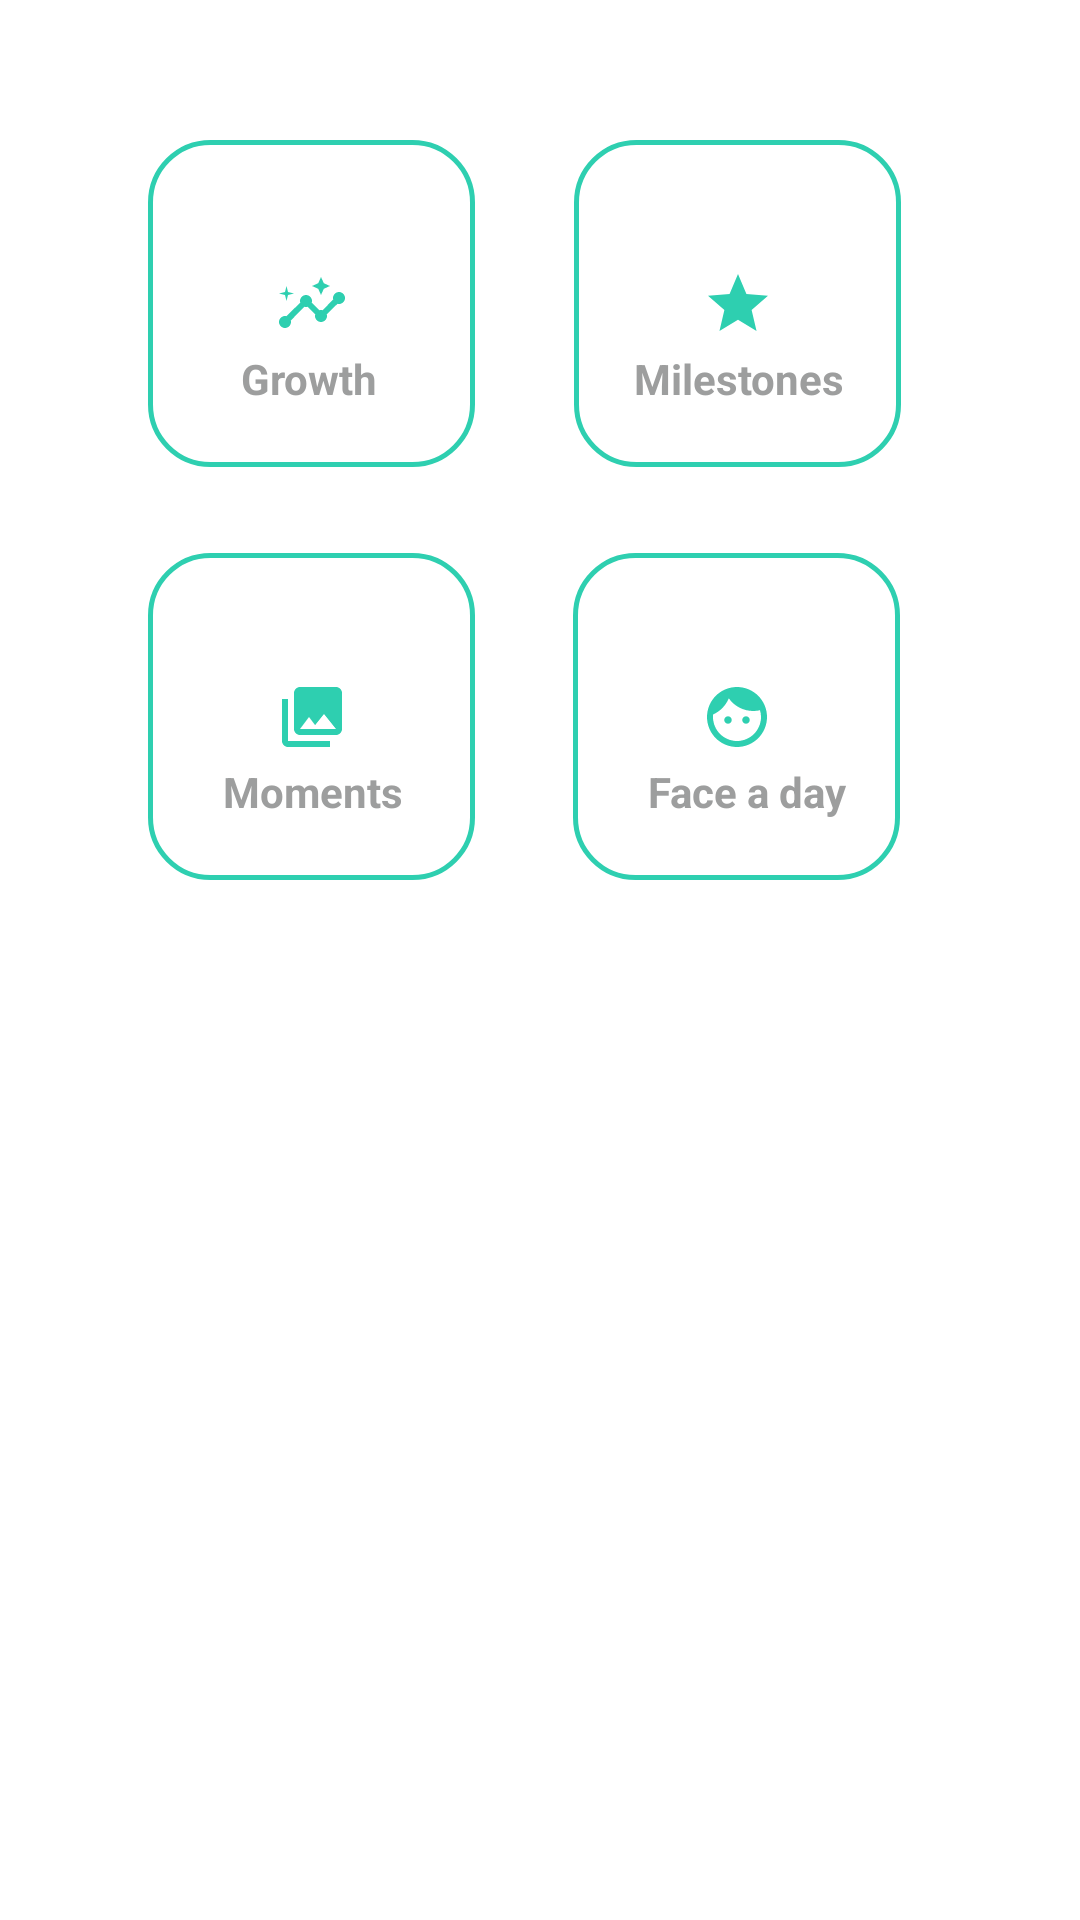

Write the Android layout XML for this screen, with the resource values it uses.
<!-- AndroidManifest.xml: application theme Theme.Firebasetest1 -->
<!-- res/layout/fragment_growth.xml -->
<?xml version="1.0" encoding="utf-8"?>
<androidx.constraintlayout.widget.ConstraintLayout xmlns:android="http://schemas.android.com/apk/res/android"
    xmlns:app="http://schemas.android.com/apk/res-auto"
    xmlns:tools="http://schemas.android.com/tools"
    android:layout_width="match_parent"
    android:layout_height="match_parent"
    tools:context=".growthFragment">


    <FrameLayout
        android:id="@+id/idFrame"
        android:layout_width="121dp"
        android:layout_height="120dp"
        app:layout_constraintBottom_toBottomOf="parent"
        app:layout_constraintEnd_toEndOf="parent"
        app:layout_constraintHorizontal_bias="0.206"
        app:layout_constraintStart_toStartOf="parent"
        app:layout_constraintTop_toTopOf="parent"
        app:layout_constraintVertical_bias="0.09">

        <TextView
            android:layout_width="wrap_content"
            android:layout_height="wrap_content"
            android:layout_marginStart="31dp"
            android:layout_marginTop="70dp"
            android:clickable="false"
            android:text="Growth"
            android:textColor="#9D9E9E"
            android:textStyle="bold" />

        <ImageButton
            android:id="@+id/imageButton"
            android:layout_width="109dp"
            android:layout_height="109dp"
            android:background="@drawable/custom_button2"
            android:padding="5dp"
            android:src="@drawable/ic_insights" />


    </FrameLayout>

    <FrameLayout
        android:id="@+id/idFrame2"
        android:layout_width="121dp"
        android:layout_height="120dp"
        app:layout_constraintBottom_toBottomOf="parent"
        app:layout_constraintEnd_toEndOf="parent"
        app:layout_constraintHorizontal_bias="0.304"
        app:layout_constraintStart_toEndOf="@+id/idFrame"
        app:layout_constraintTop_toTopOf="parent"
        app:layout_constraintVertical_bias="0.09">

        <TextView
            android:layout_width="wrap_content"
            android:layout_height="wrap_content"
            android:layout_marginStart="20dp"
            android:layout_marginTop="70dp"
            android:clickable="false"
            android:text="Milestones"
            android:textColor="#9D9E9E"
            android:textStyle="bold" />

        <ImageButton
            android:id="@+id/imageButton2"
            android:layout_width="109dp"
            android:layout_height="109dp"
            android:background="@drawable/custom_button2"
            android:padding="5dp"
            android:src="@drawable/ic_baseline_star" />


    </FrameLayout>

    <FrameLayout
        android:id="@+id/idFrame3"
        android:layout_width="121dp"
        android:layout_height="120dp"
        app:layout_constraintBottom_toBottomOf="parent"
        app:layout_constraintEnd_toEndOf="parent"
        app:layout_constraintHorizontal_bias="0.206"
        app:layout_constraintStart_toStartOf="parent"
        app:layout_constraintTop_toBottomOf="@+id/idFrame"
        app:layout_constraintVertical_bias="0.05">

        <TextView
            android:layout_width="wrap_content"
            android:layout_height="wrap_content"
            android:layout_marginStart="25dp"
            android:layout_marginTop="70dp"
            android:clickable="false"
            android:text="Moments"
            android:textColor="#9D9E9E"
            android:textStyle="bold" />

        <ImageButton
            android:id="@+id/imageButton3"
            android:layout_width="109dp"
            android:layout_height="109dp"
            android:background="@drawable/custom_button2"
            android:padding="5dp"
            android:src="@drawable/ic_baseline_photo_library_24" />


    </FrameLayout>

    <FrameLayout
        android:id="@+id/idFrame4"
        android:layout_width="121dp"
        android:layout_height="120dp"
        app:layout_constraintBottom_toBottomOf="parent"
        app:layout_constraintEnd_toEndOf="parent"
        app:layout_constraintHorizontal_bias="0.302"
        app:layout_constraintStart_toEndOf="@+id/idFrame3"
        app:layout_constraintTop_toBottomOf="@+id/idFrame2"
        app:layout_constraintVertical_bias="0.05">

        <TextView
            android:layout_width="wrap_content"
            android:layout_height="wrap_content"
            android:layout_marginStart="25dp"
            android:layout_marginTop="70dp"
            android:clickable="false"
            android:text="Face a day"
            android:textColor="#9D9E9E"
            android:textStyle="bold" />

        <ImageButton
            android:id="@+id/imageButton4"
            android:layout_width="109dp"
            android:layout_height="109dp"
            android:background="@drawable/custom_button2"
            android:padding="5dp"
            android:src="@drawable/ic_face" />


    </FrameLayout>
</androidx.constraintlayout.widget.ConstraintLayout>
<!-- resources referenced by this layout -->
<resources>
  <!-- drawable custom_button2 (drawable) -->
  <?xml version="1.0" encoding="utf-8"?>
  <ripple xmlns:android="http://schemas.android.com/apk/res/android"
  android:color="#666666" android:radius="60dp">
      <item android:id="@android:id/background">
          <shape android:shape="rectangle" android:innerRadius="20dp">
              <corners android:radius="20dp" />
              <stroke android:width="5px" android:color="#2ECFB0"/>
  
          </shape>
      </item>
  <item android:id="@android:id/mask" >
      <shape android:shape="rectangle"  >
          <gradient
              android:angle="45"
              android:endColor="#919199"
              android:startColor="#919199"
              android:type="linear" />
          
          <stroke android:color="#636565"/>
          
      </shape>
  </item>
  
  
  </ripple>
  <!-- drawable ic_baseline_photo_library_24 (drawable) -->
  <vector android:height="24dp" android:tint="#2ECFB0"
      android:viewportHeight="24" android:viewportWidth="24"
      android:width="24dp" xmlns:android="http://schemas.android.com/apk/res/android">
      <path android:fillColor="@android:color/white" android:pathData="M22,16L22,4c0,-1.1 -0.9,-2 -2,-2L8,2c-1.1,0 -2,0.9 -2,2v12c0,1.1 0.9,2 2,2h12c1.1,0 2,-0.9 2,-2zM11,12l2.03,2.71L16,11l4,5L8,16l3,-4zM2,6v14c0,1.1 0.9,2 2,2h14v-2L4,20L4,6L2,6z"/>
  </vector>
  <!-- drawable ic_baseline_star (drawable) -->
  <vector android:height="24dp" android:tint="#2ECFB0"
      android:viewportHeight="24" android:viewportWidth="24"
      android:width="24dp" xmlns:android="http://schemas.android.com/apk/res/android">
      <path android:fillColor="@android:color/white" android:pathData="M12,17.27L18.18,21l-1.64,-7.03L22,9.24l-7.19,-0.61L12,2 9.19,8.63 2,9.24l5.46,4.73L5.82,21z"/>
  </vector>
  <!-- drawable ic_face (drawable) -->
  <vector android:height="24dp" android:tint="#2ECFB0"
      android:viewportHeight="24" android:viewportWidth="24"
      android:width="24dp" xmlns:android="http://schemas.android.com/apk/res/android">
      <path android:fillColor="@android:color/white" android:pathData="M9,11.75c-0.69,0 -1.25,0.56 -1.25,1.25s0.56,1.25 1.25,1.25 1.25,-0.56 1.25,-1.25 -0.56,-1.25 -1.25,-1.25zM15,11.75c-0.69,0 -1.25,0.56 -1.25,1.25s0.56,1.25 1.25,1.25 1.25,-0.56 1.25,-1.25 -0.56,-1.25 -1.25,-1.25zM12,2C6.48,2 2,6.48 2,12s4.48,10 10,10 10,-4.48 10,-10S17.52,2 12,2zM12,20c-4.41,0 -8,-3.59 -8,-8 0,-0.29 0.02,-0.58 0.05,-0.86 2.36,-1.05 4.23,-2.98 5.21,-5.37C11.07,8.33 14.05,10 17.42,10c0.78,0 1.53,-0.09 2.25,-0.26 0.21,0.71 0.33,1.47 0.33,2.26 0,4.41 -3.59,8 -8,8z"/>
  </vector>
  <style name="Theme.Firebasetest1" parent="Theme.MaterialComponents.DayNight.NoActionBar">
          
          <item name="colorPrimary">#2ECFB0</item>
          <item name="colorPrimaryVariant">@color/purple_700</item>
          <item name="colorOnPrimary">@color/white</item>
          
          <item name="colorSecondary">@color/teal_200</item>
          <item name="colorSecondaryVariant">@color/teal_700</item>
          <item name="colorOnSecondary">@color/black</item>
          
          <item name="android:statusBarColor">#2ECFB0</item>
          
      </style>
  <!-- not gathered from this repository: default colours our renderer supplied (Android Studio template values) -->
  <color name="purple_700">#FF3700B3</color>
  <color name="teal_200">#FF03DAC5</color>
  <color name="teal_700">#FF018786</color>
  <color name="black">#FF000000</color>
  <color name="white">#FFFFFFFF</color>
</resources>
